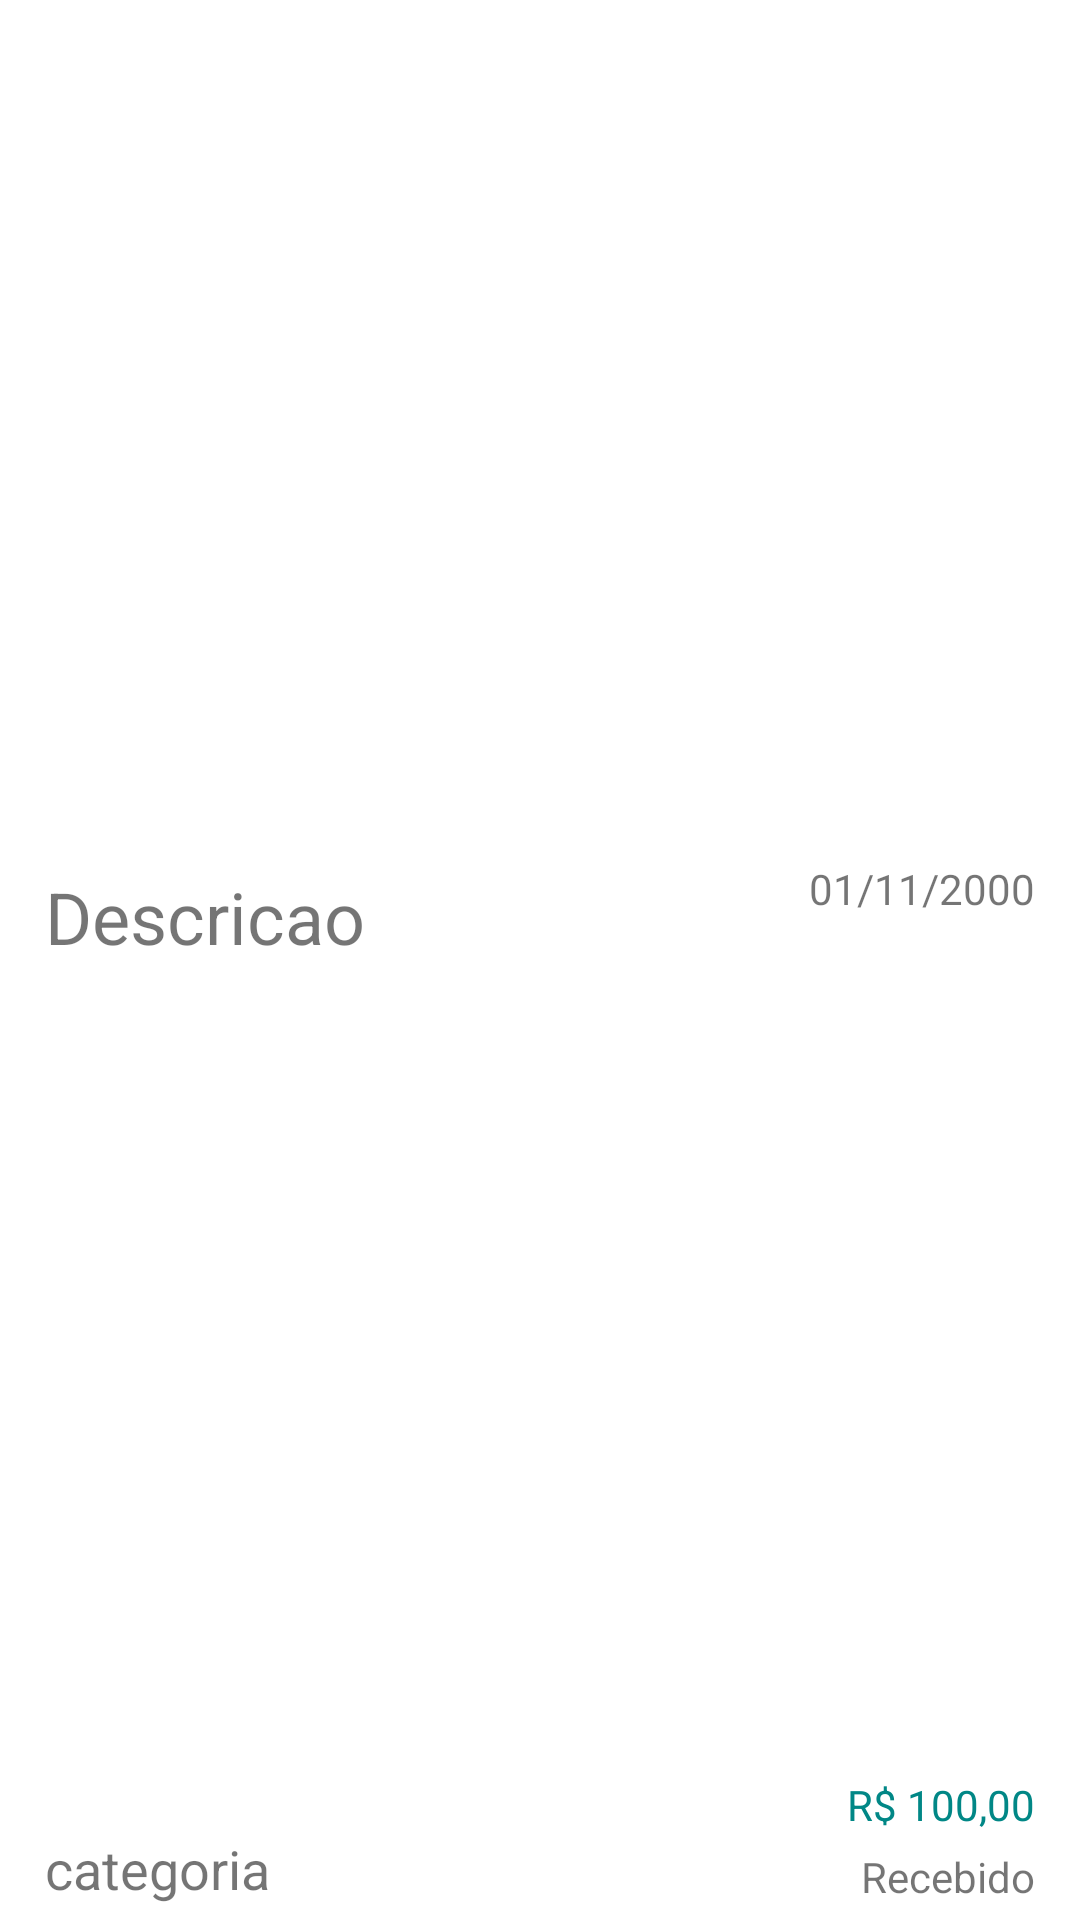

This screen was rendered from an Android layout file. Write that file and the resources it references.
<!-- AndroidManifest.xml: application theme Theme.MyBillsReport -->
<!-- res/layout/adapter_receitas.xml -->
<?xml version="1.0" encoding="utf-8"?>
<androidx.constraintlayout.widget.ConstraintLayout xmlns:android="http://schemas.android.com/apk/res/android"
    xmlns:app="http://schemas.android.com/apk/res-auto"
    xmlns:tools="http://schemas.android.com/tools"
    android:layout_width="match_parent"
    android:layout_height="wrap_content">

    <TextView
        android:id="@+id/textDescricaoReceita"
        android:layout_width="wrap_content"
        android:layout_height="wrap_content"
        android:layout_marginStart="15dp"
        android:layout_marginTop="5dp"
        android:layout_marginBottom="5dp"
        android:text="Descricao"
        android:textSize="24sp"
        app:layout_constraintBottom_toTopOf="@+id/textCategoriaReceita"
        app:layout_constraintStart_toStartOf="parent"
        app:layout_constraintTop_toTopOf="parent" />

    <TextView
        android:id="@+id/textCategoriaReceita"
        android:layout_width="wrap_content"
        android:layout_height="wrap_content"
        android:layout_marginStart="15dp"
        android:layout_marginBottom="5dp"
        android:text="categoria"
        android:textSize="18sp"
        app:layout_constraintBottom_toBottomOf="parent"
        app:layout_constraintStart_toStartOf="parent" />

    <TextView
        android:id="@+id/textDataReceita"
        android:layout_width="wrap_content"
        android:layout_height="wrap_content"
        android:layout_marginTop="5dp"
        android:layout_marginEnd="15dp"
        android:layout_marginBottom="5dp"
        android:text="01/11/2000"
        app:layout_constraintBottom_toTopOf="@+id/textValorReceita"
        app:layout_constraintEnd_toEndOf="parent"
        app:layout_constraintTop_toTopOf="parent" />

    <TextView
        android:id="@+id/textValorReceita"
        android:layout_width="wrap_content"
        android:layout_height="wrap_content"
        android:layout_marginEnd="15dp"
        android:layout_marginBottom="5dp"
        android:text="R$ 100,00"
        android:textColor="@color/teal_700"
        app:layout_constraintBottom_toTopOf="@+id/textRecebido"
        app:layout_constraintEnd_toEndOf="parent" />

    <TextView
        android:id="@+id/textRecebido"
        android:layout_width="wrap_content"
        android:layout_height="wrap_content"
        android:layout_marginEnd="15dp"
        android:layout_marginBottom="5dp"
        android:text="Recebido"
        app:layout_constraintBottom_toBottomOf="parent"
        app:layout_constraintEnd_toEndOf="parent" />

</androidx.constraintlayout.widget.ConstraintLayout>
<!-- resources referenced by this layout -->
<resources>
  <color name="teal_700">#FF018786</color>
  <style name="Theme.MyBillsReport" parent="Theme.MaterialComponents.DayNight.NoActionBar">
          
          <item name="colorPrimary">@color/teal_200</item>
          <item name="colorPrimaryVariant">@color/teal_700</item>
          <item name="colorOnPrimary">@color/white</item>
          
          <item name="colorSecondary">@color/teal_200</item>
          <item name="colorSecondaryVariant">@color/teal_700</item>
          <item name="colorOnSecondary">@color/black</item>
          
          <item name="android:statusBarColor" tools:targetApi="l">?attr/colorPrimaryVariant</item>
          
          <item name="waveColour">@color/white</item>
      </style>
  <color name="teal_200">#FF03DAC5</color>
  <color name="white">#FFFFFFFF</color>
  <color name="black">#FF000000</color>
</resources>
